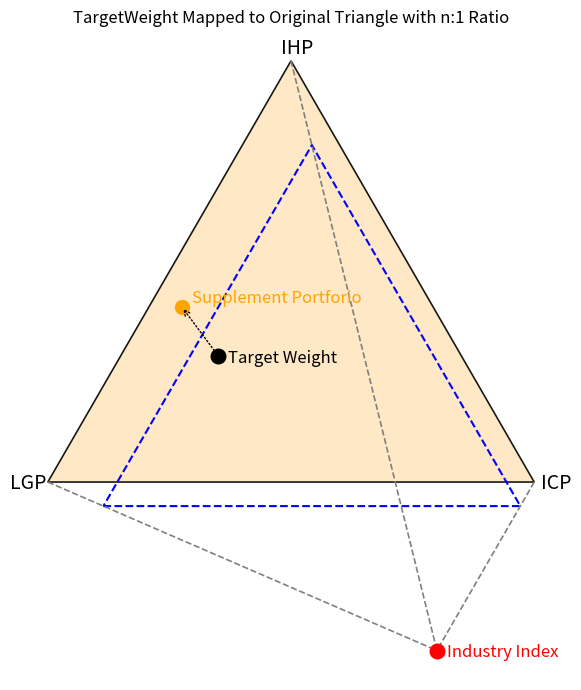

Source code (Python):
import numpy as np
import matplotlib.pyplot as plt

# --- 1) 三角形頂点と基準点 ---
A = np.array([1.,0.,0.])
B = np.array([0.,1.,0.])
C = np.array([0.,0.,1.])
pat = 0
if pat == 0:
    Q = np.array([0.4,1.0,-0.4])      # Industry Index
elif pat == 1:
    Q = np.array([0.2,0.7,0.1])      # Industry Index
P = np.array([0.5,0.2,0.3])       # Target Weight

# --- 2) 三角形 2D 座標 ---
sqrt2 = np.sqrt(2); sqrt6 = np.sqrt(6)
A2 = np.array([0.,0.]); B2 = np.array([sqrt2,0.]); C2 = np.array([sqrt2/2, sqrt6/2])
def to2d(coeff): return coeff[0]*A2 + coeff[1]*B2 + coeff[2]*C2
P2 = to2d(P); Q2 = to2d(Q)

# --- 3) n:1 比率 ---
n = 6.0  # n:1 の比率
def interpolate_n1(vertex, Q2, n):
    # vertex と Q2 の n:1 線形補間
    return (n*vertex + Q2)/(n+1)

# 点線三角形の頂点
midA = interpolate_n1(A2, Q2, n)
midB = interpolate_n1(B2, Q2, n)
midC = interpolate_n1(C2, Q2, n)
line_points = [midA, midB, midC, midA]  # 点線三角形閉じる

# --- 4) TargetWeight に対応する元の三角形の点 ---
# P2 = (n*X + Q2)/(n+1) → X = ((n+1)*P2 - Q2)/n
mapped_point = ((n+1)*P2 - Q2)/n

# --- 5) 描画 ---
fig, ax = plt.subplots(figsize=(7,7))
ax.set_aspect("equal"); ax.axis("off")

# 元の三角形
tri = np.array([A2,B2,C2])
ax.fill(tri[:,0], tri[:,1], color="#FFE6BF", alpha=0.9, edgecolor="black", linewidth=1.2)

# Industry Index
ax.scatter(Q2[0], Q2[1], c="red", s=110, zorder=6)
ax.text(Q2[0]+0.03,Q2[1]-0.02,"Industry Index", fontsize=12, color="red", fontstyle='italic')

# Target Weight
ax.scatter(P2[0], P2[1], c="black", s=110, zorder=5)
ax.text(P2[0]+0.03,P2[1]-0.02,"Target Weight", fontsize=12, fontstyle='italic')

# 点線三角形（元頂点と Q2 の n:1 線形補間）
new_tri = np.array([midA, midB, midC, midA])
ax.plot(new_tri[:,0], new_tri[:,1], linestyle='--', color='blue', linewidth=1.5)

# 元の頂点→Q2 線
for vertex in [A2,B2,C2]:
    ax.plot([vertex[0], Q2[0]], [vertex[1], Q2[1]], linestyle='--', color='gray', linewidth=1.2)
    
# Target Weight に対応する元の三角形上の点（Supplement Portfolio）
ax.scatter(mapped_point[0], mapped_point[1], c="orange", s=100, label="Supplement Portforio")
ax.text(mapped_point[0]+0.03, mapped_point[1]+0.01,
        "Supplement Portforio", color="orange", fontsize=12, fontstyle='italic')

# 矢印を Target Weight → Supplement Portfolio
ax.annotate("", xy=mapped_point, xytext=P2,
            arrowprops=dict(arrowstyle='->', linestyle='dotted', color='black', linewidth=1))

# 元の三角形ラベル
ax.text(A2[0]-0.11,A2[1]-0.02,"LGP", fontsize=14)
ax.text(B2[0]+0.02,B2[1]-0.02,"ICP", fontsize=14)
ax.text(C2[0]-0.03,C2[1]+0.02,"IHP", fontsize=14)

ax.set_title("TargetWeight Mapped to Original Triangle with n:1 Ratio", fontsize=12)
plt.tight_layout()
plt.show()
